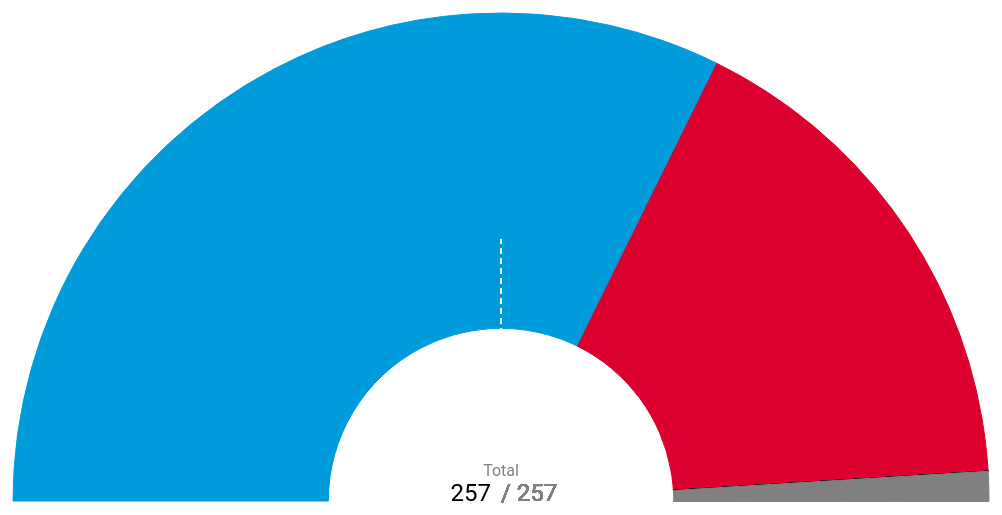
D3 v3 page, settled after 480 driven frames (8 s of simulated time); the page loaded 1 data file(s).


// ── diputados_d2.js
//Global variables

var width_dip = parseInt(d3.select("#divHemi_dip").node().parentElement.clientWidth);
var relacion = 0.52;
var height_dip = width_dip * relacion;
var radius_dip = width_dip / 2 - 16; //Math.min(width, height)/2;

var svg_dip = d3.select("#divHemi_dip")
    .append("svg")
    .attr("width", width_dip)
    .attr("height", height_dip)
    .attr("id", "hemi_dip")
    .attr("viewBox", function() {
        var currentWidth = d3.select(".container-fluid").node().clientWidth;
        width_dip = parseInt(currentWidth);
        height_dip = parseInt(currentWidth * relacion);
        return "0 0" + " " + width_dip + " " + height_dip;
    })
    .attr("preserveAspectRatio", "")
    .append("g")
    .attr("transform", "translate(" + width_dip / 2 + "," + (height_dip - 10) + ")");

//scroll
function scrollaTo_dip(h) {
    'use strict';
    var top = document.getElementById(h).offsetTop;
    window.scrollTo(0, top);
}

//DATA
//Fuerza is a constructor function.
var Fuerza_dip = function Fuerza_dip(AFIRMATIVO, NEGATIVO, ABSTENCION, AUSENTE) {
    /* "this" below is the new object that is being created (i.e., this = new Object();) */
    'use strict';
    this.AFIRMATIVO = AFIRMATIVO;
    this.NEGATIVO = NEGATIVO;
    this.ABSTENCION = ABSTENCION;
    this.AUSENTE = AUSENTE;
    /* when the function is called with the new keyword "this" is returned
    instead of undefined */
};
// instantiate a Fuerza object named cambiemos
var CAMBIEMOS = new Fuerza_dip(0, 0, 0, 0);
var FPV_y_aliados = new Fuerza_dip(0, 0, 0, 0);
var IZQUIERDA = new Fuerza_dip(0, 0, 0, 0);
var OTROS = new Fuerza_dip(0, 0, 0, 0);
var PJ_DISIDENTE = new Fuerza_dip(0, 0, 0, 0);
var FAP = new Fuerza_dip(0, 0, 0, 0);
var UNA = new Fuerza_dip(0, 0, 0, 0);

// Combinar en objeto
var FUERZAS_dip = {
    CAMBIEMOS: CAMBIEMOS,
    FPV_y_aliados: FPV_y_aliados,
    IZQUIERDA: IZQUIERDA,
    OTROS: OTROS,
    PJ_DISIDENTE: PJ_DISIDENTE,
    FAP: FAP,
    UNA: UNA
};

var totAfirmativos_dip = 0;
var totNegativos_dip = 0;
var totAusentes_dip = 0;
var totAbstenciones_dip = 0;
var totVotaron_dip = 0;

//Toggle
/*function toggleHidden_dip(id) {
    'use strict';
    var elem = document.getElementById(id);
    if (elem.hasAttribute("hidden")) {
        elem.removeAttribute("hidden");
        setTimeout(function() {
            elem.setAttribute("hidden", "hidden");
        }, 60000);
    } else {
        elem.setAttribute("hidden", "hidden");
    }
}*/

//Formatear con ceros
function pad_with_zeroes(number, length) {
    'use strict';
    var my_string = '' + number;
    while (my_string.length < length) {
        my_string = '0' + my_string;
    }
    return my_string;

}

function changeElements_dip(id) {
    'use strict';
    $(".AFIRMATIVO").css("fill", "#BAD1DB"); //"url(#diagonalHatch_dip)"
    $(".NEGATIVO").css("fill", "#DBBAC1");  //"url(#diagonalHatch2_dip)"
    $(".ABSTENCION").css("fill", "#B3B3B3");//"url(#diagonalHatch3_dip)"
    $(".AUSENTE").css("fill", "#D9D9D9");   //"url(#diagonalHatch4_dip)"
    $(".AFIRMATIVO").css("stroke", "#FFF");
    $(".NEGATIVO").css("stroke", "#FFF");
    $(".ABSTENCION").css("stroke", "#FFF");
    $(".AUSENTE").css("stroke", "#FFF");

    var af = document.getElementById(id + "_AFIRMATIVO_dip");
    af.style.fill = '#009BDB';
    var neg = document.getElementById(id + "_NEGATIVO_dip");
    neg.style.fill = '#DB002E';
    var ab = document.getElementById(id + "_ABSTENCION_dip");
    ab.style.fill = 'black';
    var au = document.getElementById(id + "_AUSENTE_dip");
    //if (au.style.fill!== undefined){ au.style.fill  = "red"};
    au.style.fill = '#808080';
    document.getElementById("afirma_dip").innerHTML = FUERZAS_dip[id].AFIRMATIVO;
    document.getElementById("negat_dip").innerHTML = FUERZAS_dip[id].NEGATIVO;
    document.getElementById("absten_dip").innerHTML = FUERZAS_dip[id].ABSTENCION;
    document.getElementById("ausen_dip").innerHTML = FUERZAS_dip[id].AUSENTE;
    var FUERZSUM = FUERZAS_dip[id].AFIRMATIVO + FUERZAS_dip[id].NEGATIVO + FUERZAS_dip[id].ABSTENCION + FUERZAS_dip[id].AUSENTE
    d3.select("#tot_dip").text(FUERZSUM);

    var id_tex = "Total"

    //Texto del total
    switch (id) {
        case "CAMBIEMOS":
            id_tex = "Cambiemos";
            break;
        case "FPV_y_aliados":
            id_tex = "FPV y aliados";
            break;
        case "UNA":
            id_tex = "UNA";
            break;
        case "PJ_DISIDENTE":
            id_tex = "PJ disidente";
            break;
        case "FAP":
            id_tex = "FAP";
            break;
            case "IZQUIERDA":
            id_tex = "Izquierda";
            break;
        case "OTROS":
            id_tex = "Otros";
            break;
        default:
            id_tex = "Total";
    }



    d3.select("#tot_tex_dip").text(id_tex);
    //document.getElementById("hemi_dip").getElementById("tot_dip").innerHTML = FUERZSUM;
    setTimeout(function() {
        $(".AFIRMATIVO").css("fill", "#009BDB");
        $(".NEGATIVO").css("fill", "#DB002E");
        $(".ABSTENCION").css("fill", "black");
        $(".AUSENTE").css("fill", "#808080");
        $(".AFIRMATIVO").css("stroke", "#009BDB");
        $(".NEGATIVO").css("stroke", "#DB002E");
        $(".ABSTENCION").css("stroke", "black");
        $(".AUSENTE").css("stroke", "#808080");
        af.style.fill = "#009BDB";
        neg.style.fill = "#DB002E";
        ab.style.fill = "black";
        au.style.fill = "#808080";
        document.getElementById("afirma_dip").innerHTML = totAfirmativos_dip;
        document.getElementById("negat_dip").innerHTML = totNegativos_dip;
        document.getElementById("absten_dip").innerHTML = totAbstenciones_dip;
        document.getElementById("ausen_dip").innerHTML = totAusentes_dip;
        d3.select("#tot_dip").text(totVotaron_dip);
        d3.select("#tot_tex_dip").text("Total");
        //document.getElementById("hemi_dip").getElementById("tot_dip").innerHTML = totVotaron_dip;
    }, 10000);
}

function changeElementsOut_dip(id) {
    'use strict';
    $(".AFIRMATIVO").css("fill", "#009BDB");
    $(".NEGATIVO").css("fill", "#DB002E");
    $(".ABSTENCION").css("fill", "black");
    $(".AUSENTE").css("fill", "#808080");
    $(".AFIRMATIVO").css("stroke", "#009BDB");
    $(".NEGATIVO").css("stroke", "#DB002E");
    $(".ABSTENCION").css("stroke", "black");
    $(".AUSENTE").css("stroke", "#808080");
    var af = document.getElementById(id + "_AFIRMATIVO_dip");
    var neg = document.getElementById(id + "_NEGATIVO_dip");
    var ab = document.getElementById(id + "_ABSTENCION_dip");
    var au = document.getElementById(id + "_AUSENTE_dip");
    af.style.fill = "#009BDB";
    neg.style.fill = "#DB002E";
    ab.style.fill = "black";
    au.style.fill = "#808080";
    document.getElementById("afirma_dip").innerHTML = totAfirmativos_dip;
    document.getElementById("negat_dip").innerHTML = totNegativos_dip;
    document.getElementById("absten_dip").innerHTML = totAbstenciones_dip;
    document.getElementById("ausen_dip").innerHTML = totAusentes_dip;
    d3.select("#tot_dip").text(totVotaron_dip);
    d3.select("#tot_tex_dip").text("Total");
    //document.getElementById("hemi_dip").getElementById("tot_dip").innerHTML = totVotaron_dip;

}

//DEFER 
queue()
    .defer(d3.csv, "diputados_crudo.csv")
    .await(
        function(error, dataFromCSV_dip) {

            //var FUERZAS = {};
            'use strict';
            dataFromCSV_dip.forEach(function(sourceItem) {
                FUERZAS_dip[sourceItem.fuerza][sourceItem.voto] = FUERZAS_dip[sourceItem.fuerza][sourceItem.voto] + 1;
            });

            //Arrays
            function resultObject(obj, tvoto) {
                var arr = [];
                var prop;
                for (prop in obj) {
                    if (obj.hasOwnProperty(prop)) {
                        arr.push({
                            forza: prop,
                            tVoto: tvoto,
                            value: obj[prop][tvoto]
                        });
                    }
                }
                return arr; // returns array
            }
            //Sumador de resultados
            function resultSumador(obj) {
                var tot = 0;
                var i;
                for (i = 0; i < obj.length; i++) {
                    tot = tot + parseInt(obj[i].value);
                }
                return tot;
            }

            //Agrupar resultados
            var afirmativos_dip = resultObject(FUERZAS_dip, "AFIRMATIVO");

            var negativos_dip = resultObject(FUERZAS_dip, "NEGATIVO");

            var abstenciones_dip = resultObject(FUERZAS_dip, "ABSTENCION");

            var ausentes_dip = resultObject(FUERZAS_dip, "AUSENTE");



            //Ordenar
            afirmativos_dip = afirmativos_dip.sort(function(a, b) {
                return d3.descending(a.value, b.value);
            });

            negativos_dip = negativos_dip.sort(function(a, b) {
                return d3.descending(a.value, b.value);
            });
            abstenciones_dip = abstenciones_dip.sort(function(a, b) {
                return d3.descending(a.value, b.value);
            });
            ausentes_dip = ausentes_dip.sort(function(a, b) {
                return d3.descending(+a.value, +b.value);
            });
            //Unificar
            var votaron_dip = afirmativos_dip.concat(negativos_dip).concat(abstenciones_dip).concat(ausentes_dip);



            //Totales
            totAfirmativos_dip = resultSumador(afirmativos_dip);
            totNegativos_dip = resultSumador(negativos_dip);
            totAusentes_dip = resultSumador(ausentes_dip);
            totAbstenciones_dip = resultSumador(abstenciones_dip);
            totVotaron_dip = resultSumador(votaron_dip);




            //ORDENAR DATOS CASE INSENSITIVE
            dataFromCSV_dip.sort(function(a, b) {
                return d3.ascending(a.diputado.toLowerCase(), b.diputado.toLowerCase());
            });

            var tabl_dip = d3.select("#div3_dip").append("table").attr('id', 'laLista_dip').attr('class', 'tablaLista nu').append("thead");
            tabl_dip.append("tr");
            tabl_dip.append("td").attr('class', 'listaHead nu').html("Nº");
            tabl_dip.append("td").attr('class', 'listaHead').html("Diputado");
            tabl_dip.append("td").attr('class', 'listaHead').html("Fuerza");
            //tabl_dip.append("td").attr('class', 'listaHead').html("Partido/Bloque");
            tabl_dip.append("td").attr('class', 'listaHead').html("Provincia");
            tabl_dip.append("td").attr('class', 'listaHead').html("Voto");


            var tabl2_dip = d3.select("#div3_dip").select("table").append("tbody");

            var tr_dip = tabl2_dip.selectAll('tr').data(dataFromCSV_dip).enter().append("tr").attr('class', 'trLista_dip');


            tr_dip.append("td").attr('class', 'index lista nu').html(function(d, i) {
                return pad_with_zeroes(i + 1, 2);
            });
            tr_dip.append("td").attr('class', 'diput lista').html(function(d, i) {
                return d.diputado;
            });
            tr_dip.append("td").attr('class', 'fuer lista').html(function(d, i) {
                return d.fuerza;
            });
            /*tr_dip.append("td").attr('class', 'bloqu lista').html(function(d, i) {
                return d.partidoBloque;
            });*/
            tr_dip.append("td").attr('class', 'prov lista').html(function(d, i) {
                return d.provincia;
            });
            tr_dip.append("td").attr('class', 'vot lista').html(function(d, i) {
                return d.voto;
            });




            var color_dip = d3.scale.ordinal();
            //.range(["#98abc5", "#8a89a6", "#7b6888", "#6b486b", "#a05d56", "#d0743c", "#ff8c00"]);

            var arc_dip = d3.svg.arc()
                .outerRadius(radius_dip)
                .innerRadius(radius_dip / 3 + 10);

            var labelArc_dip = d3.svg.arc()
                .outerRadius(radius_dip - 40)
                .innerRadius(radius_dip - 40);

            var pie_dip = d3.layout.pie()
                .sort(null)
                .startAngle(-Math.PI / 2)
                .endAngle(Math.PI / 2)
                .value(function(d) {
                    return d.value;
                });

            var svg_dip = d3.select("svg#hemi_dip").select("g");


            svg_dip.append('defs')
                .append('pattern')
                .attr('id', 'diagonalHatch_dip')
                .attr('patternUnits', 'userSpaceOnUse')
                .attr('width', 4)
                .attr('height', 4)
                .append('path')
                .attr('d', 'M-1,1 l2,-2 M0,4 l4,-4 M3,5 l2,-2')
                .attr('stroke', '#009BDB')
                .attr('stroke-width', 1);

            svg_dip.append('defs')
                .append('pattern')
                .attr('id', 'diagonalHatch2_dip')
                .attr('patternUnits', 'userSpaceOnUse')
                .attr('width', 4)
                .attr('height', 4)
                .append('path')
                .attr('d', 'M-1,1 l2,-2 M0,4 l4,-4 M3,5 l2,-2')
                .attr('stroke', '#DB002E')
                .attr('stroke-width', 1);

            svg_dip.append('defs')
                .append('pattern')
                .attr('id', 'diagonalHatch3_dip')
                .attr('patternUnits', 'userSpaceOnUse')
                .attr('width', 4)
                .attr('height', 4)
                .append('path')
                .attr('d', 'M-1,1 l2,-2 M0,4 l4,-4 M3,5 l2,-2')
                .attr('stroke', 'black')
                .attr('stroke-width', 1);

            svg_dip.append('defs')
                .append('pattern')
                .attr('id', 'diagonalHatch4_dip')
                .attr('patternUnits', 'userSpaceOnUse')
                .attr('width', 4)
                .attr('height', 4)
                .append('path')
                .attr('d', 'M-1,1 l2,-2 M0,4 l4,-4 M3,5 l2,-2')
                .attr('stroke', '#808080')
                .attr('stroke-width', 1);


            var g_dip = svg_dip.selectAll(".arc")
                .data(pie_dip(votaron_dip))
                .enter().append("g")
                .attr("class", function(d) {
                    return "arc" + " " + d.data.tVoto + " " + d.data.forza;
                })
                .attr("id", function(d) {
                    return d.data.forza + "_" + d.data.tVoto + "_dip";
                });


            g_dip.append("path")
                .attr("d", arc_dip);

            g_dip.append("text")
                .attr("class", "svgText")
                .attr("id", "tot_tex_dip")
                .attr("transform", "translate(" + -0 + "," + -25 + ")")
                .text("");

            g_dip.append("text")
                .attr("class", "svgText2")
                .attr("id", "tot_dip")
                .attr("transform", "translate(" + -10 + "," + -0 + ")")
                .text("")

            g_dip.append("text")
                .attr("class", "svgText3")
                .attr("transform", "translate(" + -0 + "," + -0 + ")")
                .text("/ 257")


            g_dip.append("line")
                .attr("x1", "0")
                .attr("y1", "-30%")
                .attr("x2", "0%")
                .attr("y2", "-50%")
                .attr("stroke", "white")
                .attr("stroke-width", "1")
                .attr("stroke-dasharray", "5,5");



            document.getElementById("afirma_dip").innerHTML = totAfirmativos_dip;
            document.getElementById("negat_dip").innerHTML = totNegativos_dip;
            document.getElementById("absten_dip").innerHTML = totAbstenciones_dip;
            document.getElementById("ausen_dip").innerHTML = totAusentes_dip;
            d3.select("#tot_dip").text(totVotaron_dip);
            d3.select("#tot_tex_dip").text("Total");
            //document.getElementById("hemi_dip").getElementById("tot_dip").innerHTML = totVotaron_dip;


            //Botones
            //Cambiemos
            d3.select("#cam_dip")
                .on("click", function() {
                    //filter
                    var dataB = dataFromCSV_dip.filter(function(d) {
                        if (d.fuerza === "CAMBIEMOS") {
                            return d;
                        }
                    })
                    renderTabla(dataB);
                });
            //FPV
            d3.select("#fpv_dip")
                .on("click", function() {
                    //filter
                    var dataB = dataFromCSV_dip.filter(function(d) {
                        if (d.fuerza === "FPV_y_aliados") {
                            return d;
                        }
                    });
                    renderTabla(dataB);
                });
            //UNA
            d3.select("#una_dip")
                .on("click", function() {
                    //filter
                    var dataB = dataFromCSV_dip.filter(function(d) {
                        if (d.fuerza === "UNA") {
                            return d;
                        }
                    });
                    renderTabla(dataB);
                });
            //PJ disidente
            d3.select("#pjd_dip")
                .on("click", function() {
                    //filter
                    var dataB = dataFromCSV_dip.filter(function(d) {
                        if (d.fuerza === "PJ_DISIDENTE") {
                            return d;
                        }
                    });
                    renderTabla(dataB);
                });
            //FAP
            d3.select("#fap_dip")
                .on("click", function() {
                    //filter
                    var dataB = dataFromCSV_dip.filter(function(d) {
                        if (d.fuerza === "FAP") {
                            return d;
                        }
                    });
                    renderTabla(dataB);
                });
            //Izquierda
            d3.select("#izq_dip")
                .on("click", function() {
                    //filter
                    var dataB = dataFromCSV_dip.filter(function(d) {
                        if (d.fuerza === "IZQUIERDA") {
                            return d;
                        }
                    });
                    renderTabla(dataB);
                });
            //Otros
            d3.select("#otr_dip")
                .on("click", function() {
                    //filter
                    var dataB = dataFromCSV_dip.filter(function(d) {
                        if (d.fuerza === "OTROS") {
                            return d;
                        }
                    });
                    renderTabla(dataB);
                });

            //Todos
            d3.select("#all_dip")
                .on("click", function() {

                    renderTabla(dataFromCSV_dip);
                });
            //Todos2
            d3.select("#all2_dip")
                .on("click", function() {

                    renderTabla(dataFromCSV_dip);
                    //scrollaTo_dip('ancla_bottom_dip');
                });

            //Afirmativos
            d3.select("#afi_dip")
                .on("click", function() {
                    //filter
                    var dataB = dataFromCSV_dip.filter(function(d) {
                        if (d.voto === "AFIRMATIVO") {
                            return d;
                        }
                    });
                    renderTabla(dataB);
                    //scrollaTo_dip('ancla_bottom_dip');
                });


            //Negat
            d3.select("#neg_dip")
                .on("click", function() {

                    //filter
                    var dataB = dataFromCSV_dip.filter(function(d) {
                        if (d.voto === "NEGATIVO") {
                            return d;
                        }
                    });
                    renderTabla(dataB);
                    //scrollaTo_dip('ancla_bottom_dip');
                });


            //Ausente
            d3.select("#aus_dip")
                .on("click", function() {
                    //filter
                    var dataB = dataFromCSV_dip.filter(function(d) {
                        if (d.voto === "AUSENTE") {
                            return d;
                        }
                    });

                    renderTabla(dataB);
                    //scrollaTo_dip('ancla_bottom_dip');
                });

            //Abstencion
            d3.select("#abs_dip").on("click", function() {
                //filter
                var dataB = dataFromCSV_dip.filter(function(d) {
                    if (d.voto === "ABSTENCION") {
                        return d;
                    }
                });

                renderTabla(dataB);
                //scrollaTo('ancla_bottom_dip');
            });



            function renderTabla(dataB) {

                tabl_dip = d3.select("#div3_dip").select("table").remove();
                tabl_dip = d3.select("#pagination_dip").selectAll("*").remove();


                //UPDATE
                var tabl_dip = d3.select("#div3_dip").append("table").attr('id', 'laLista_dip').attr('class', 'tablaLista nu').append("thead");
                tabl_dip.append("tr");
                tabl_dip.append("td").attr('class', 'listaHead nu').html("Nº");
                tabl_dip.append("td").attr('class', 'listaHead').html("Diputado");
                tabl_dip.append("td").attr('class', 'listaHead').html("Fuerza");
                //tabl_dip.append("td").attr('class', 'listaHead').html("Partido/Bloque");
                tabl_dip.append("td").attr('class', 'listaHead').html("Provincia");
                tabl_dip.append("td").attr('class', 'listaHead').html("Voto");


                var tabl2_dip = d3.select("#div3_dip").select("table").append("tbody");

                var tr_dip = tabl2_dip.selectAll('tr').data(dataB).enter().append("tr").attr('class', 'trLista_dip');


                tr_dip.append("td").attr('class', 'index lista nu').html(function(d, i) {
                    return pad_with_zeroes(i + 1, 2);
                });
                tr_dip.append("td").attr('class', 'diput lista').html(function(d, i) {
                    return d.diputado;
                });
                tr_dip.append("td").attr('class', 'fuer lista').html(function(d, i) {
                    return d.fuerza;
                });
                /*tr_dip.append("td").attr('class', 'bloqu lista').html(function(d, i) {
                    return d.partidoBloque;
                });*/
                tr_dip.append("td").attr('class', 'prov lista').html(function(d, i) {
                    return d.provincia;
                });
                tr_dip.append("td").attr('class', 'vot lista').html(function(d, i) {
                    return d.voto;
                });
                //EXIT
                //d3.selectAll('tr').data(dataNegat).exit().remove();
                if (dataB.length === 0) {
                    tabl_dip.attr('style', 'width:478px;height:40em').append("tr").attr('class', 'trLista_dip').append("td").attr('style', 'width:475px;text-align:center').html("Sin datos");
                }



            }

            window.addEventListener('load', function() {
                d3.select("svg#hemi_dip")
                    .attr({
                        "width": function() {
                            var currentWidth = d3.select(".container-fluid").node().clientWidth;
                            width_dip = parseInt(currentWidth);
                            return width_dip;
                        },
                        "height": function() {
                            var currentWidth = d3.select(".container-fluid").node().clientWidth;
                            height_dip = parseInt(currentWidth * relacion);
                            return height_dip;
                        },
                        "viewBox": function() {
                            var currentWidth = d3.select(".container-fluid").node().clientWidth;
                            width_dip = parseInt(currentWidth);
                            height_dip = parseInt(currentWidth * relacion);
                            return "0 0" + " " + width_dip + " " + height_dip;
                        },
                        "preserveAspectRatio": ""
                    });
            });

            window.addEventListener('resize', function() {
                d3.select("svg#hemi_dip")
                    .attr({
                        "width": function() {
                            var currentWidth = d3.select("body").node().clientWidth;
                            console.log("height "+width_dip);
                            width_dip = parseInt(currentWidth);
                            return width_dip;
                        },
                        "height": function() {
                            var currentWidth = d3.select("body").node().clientWidth;
                            console.log("height "+height_dip);
                            height_dip = parseInt(currentWidth * relacion);
                            return height_dip;
                        }
                    });
            });

            
        }
        
    );
$('#sena_tab').click();
$('#dipu_tab').click();


### data: diputados_crudo.csv
diputado, fuerza, provincia, voto
ALFONSIN. Ricardo, CAMBIEMOS, Buenos Aires, AFIRMATIVO
BANFI. Karina, CAMBIEMOS, Buenos Aires, AFIRMATIVO
BAZZE. Miguel Ángel, CAMBIEMOS, Buenos Aires, AFIRMATIVO
ECHEGARAY. Alejandro, CAMBIEMOS, Buenos Aires, AFIRMATIVO
GUTIERREZ. Héctor María, CAMBIEMOS, Buenos Aires, AFIRMATIVO
ACERENZA. Samanta, CAMBIEMOS, Buenos Aires, AFIRMATIVO
AMADEO. Eduardo Pablo, CAMBIEMOS, Buenos Aires, AFIRMATIVO
BUIL. Sergio Omar, CAMBIEMOS, Buenos Aires, AFIRMATIVO
GONZALEZ. Gladys Esther, CAMBIEMOS, Buenos Aires, AFIRMATIVO
LIPOVETZKY. Daniel, CAMBIEMOS, Buenos Aires, AFIRMATIVO
LOSPENNATO. Silvia Gabriela, CAMBIEMOS, Buenos Aires, AFIRMATIVO
MARTINEZ. Soledad, CAMBIEMOS, Buenos Aires, AFIRMATIVO
TORELLO. Pablo, CAMBIEMOS, Buenos Aires, AFIRMATIVO
URROZ. Paula, CAMBIEMOS, Buenos Aires, AFIRMATIVO
WOLFF. Waldo, CAMBIEMOS, Buenos Aires, AFIRMATIVO
BRIZUELA DEL MORAL. Eduardo Segundo, CAMBIEMOS, Catamarca, AFIRMATIVO
JUAREZ. Myrian del Valle, CAMBIEMOS, Catamarca, AFIRMATIVO
QUINTAR. Amado David, CAMBIEMOS, Catamarca, AFIRMATIVO
CARRIO. Elisa María Avelina, CAMBIEMOS, Cdad. Aut. Bs. As., AFIRMATIVO
SANCHEZ. Fernando, CAMBIEMOS, Cdad. Aut. Bs. As., AFIRMATIVO
CARRIZO. Ana Carla, CAMBIEMOS, Cdad. Aut. Bs. As., AFIRMATIVO
BESADA. Alicia Irma, CAMBIEMOS, Cdad. Aut. Bs. As., AFIRMATIVO
CONESA. Eduardo Raúl, CAMBIEMOS, Cdad. Aut. Bs. As., AFIRMATIVO
GONZALEZ. Alvaro Gustavo, CAMBIEMOS, Cdad. Aut. Bs. As., AFIRMATIVO
HERS CABRAL. Anabella Ruth, CAMBIEMOS, Cdad. Aut. Bs. As., AFIRMATIVO
LOPARDO. María Paula, CAMBIEMOS, Cdad. Aut. Bs. As., AFIRMATIVO
PATIÑO. José Luis, CAMBIEMOS, Cdad. Aut. Bs. As., AFIRMATIVO
SCHMIDT-LIERMANN. Cornelia, CAMBIEMOS, Cdad. Aut. Bs. As., AFIRMATIVO
SORGENTE. Marcelo, CAMBIEMOS, Cdad. Aut. Bs. As., AFIRMATIVO
TONELLI. Pablo Gabriel, CAMBIEMOS, Cdad. Aut. Bs. As., AFIRMATIVO
VILLALONGA. Juan Carlos, CAMBIEMOS, Cdad. Aut. Bs. As., AFIRMATIVO
WECHSLER. Marcelo, CAMBIEMOS, Cdad. Aut. Bs. As., AFIRMATIVO
TERADA. Alicia, CAMBIEMOS, Chaco, AFIRMATIVO
GOICOECHEA. Gustavo Horacio, CAMBIEMOS, Chaco, AFIRMATIVO
MARTINEZ VILLADA. Leonor, CAMBIEMOS, Córdoba, AFIRMATIVO
BELLOCQ. Gerardo Alberto, CAMBIEMOS, Córdoba, AFIRMATIVO
CARRIZO. María Soledad, CAMBIEMOS, Córdoba, AFIRMATIVO
MESTRE. Diego Matías, CAMBIEMOS, Córdoba, AFIRMATIVO
NEGRI. Mario Raúl, CAMBIEMOS, Córdoba, AFIRMATIVO
RISTA. Olga María, CAMBIEMOS, Córdoba, AFIRMATIVO
BALDASSI. Héctor Walter, CAMBIEMOS, Córdoba, AFIRMATIVO
MASSOT. Nicolás, CAMBIEMOS, Córdoba, AFIRMATIVO
PRETTO. Pedro Javier, CAMBIEMOS, Córdoba, AFIRMATIVO
DINDART. Julián, CAMBIEMOS, Corrientes, AFIRMATIVO
SEMHAN. María de las Mercedes, CAMBIEMOS, Corrientes, AFIRMATIVO
VALDES. Gustavo Adolfo, CAMBIEMOS, Corrientes, AFIRMATIVO
D'AGOSTINO. Jorge Marcelo, CAMBIEMOS, Entre Ríos, AFIRMATIVO
MONFORT. Marcelo Alejandro, CAMBIEMOS, Entre Ríos, AFIRMATIVO
GAYOL. Yanina, CAMBIEMOS, Entre Ríos, AFIRMATIVO
HERNANDEZ. Martín, CAMBIEMOS, Formosa, AFIRMATIVO
ALBORNOZ. Gabriela Romina, CAMBIEMOS, Jujuy, AFIRMATIVO
BURGOS. María Gabriela, CAMBIEMOS, Jujuy, AFIRMATIVO
MARTINEZ. Silvia Alejandra, CAMBIEMOS, Jujuy, AFIRMATIVO
KRONEBERGER. Daniel Ricardo, CAMBIEMOS, La Pampa, AFIRMATIVO
TORROBA. Francisco Javier, CAMBIEMOS, La Pampa, AFIRMATIVO
MAQUIEYRA. Martín, CAMBIEMOS, La Pampa, AFIRMATIVO
OLIVARES. Héctor Enrique, CAMBIEMOS, La Rioja, AFIRMATIVO
VEGA. María Clara, CAMBIEMOS, La Rioja, AFIRMATIVO
MOLINA. Karina, CAMBIEMOS, La Rioja, AFIRMATIVO
BORSANI. Luis Gustavo, CAMBIEMOS, Mendoza, AFIRMATIVO
... 197 more rows